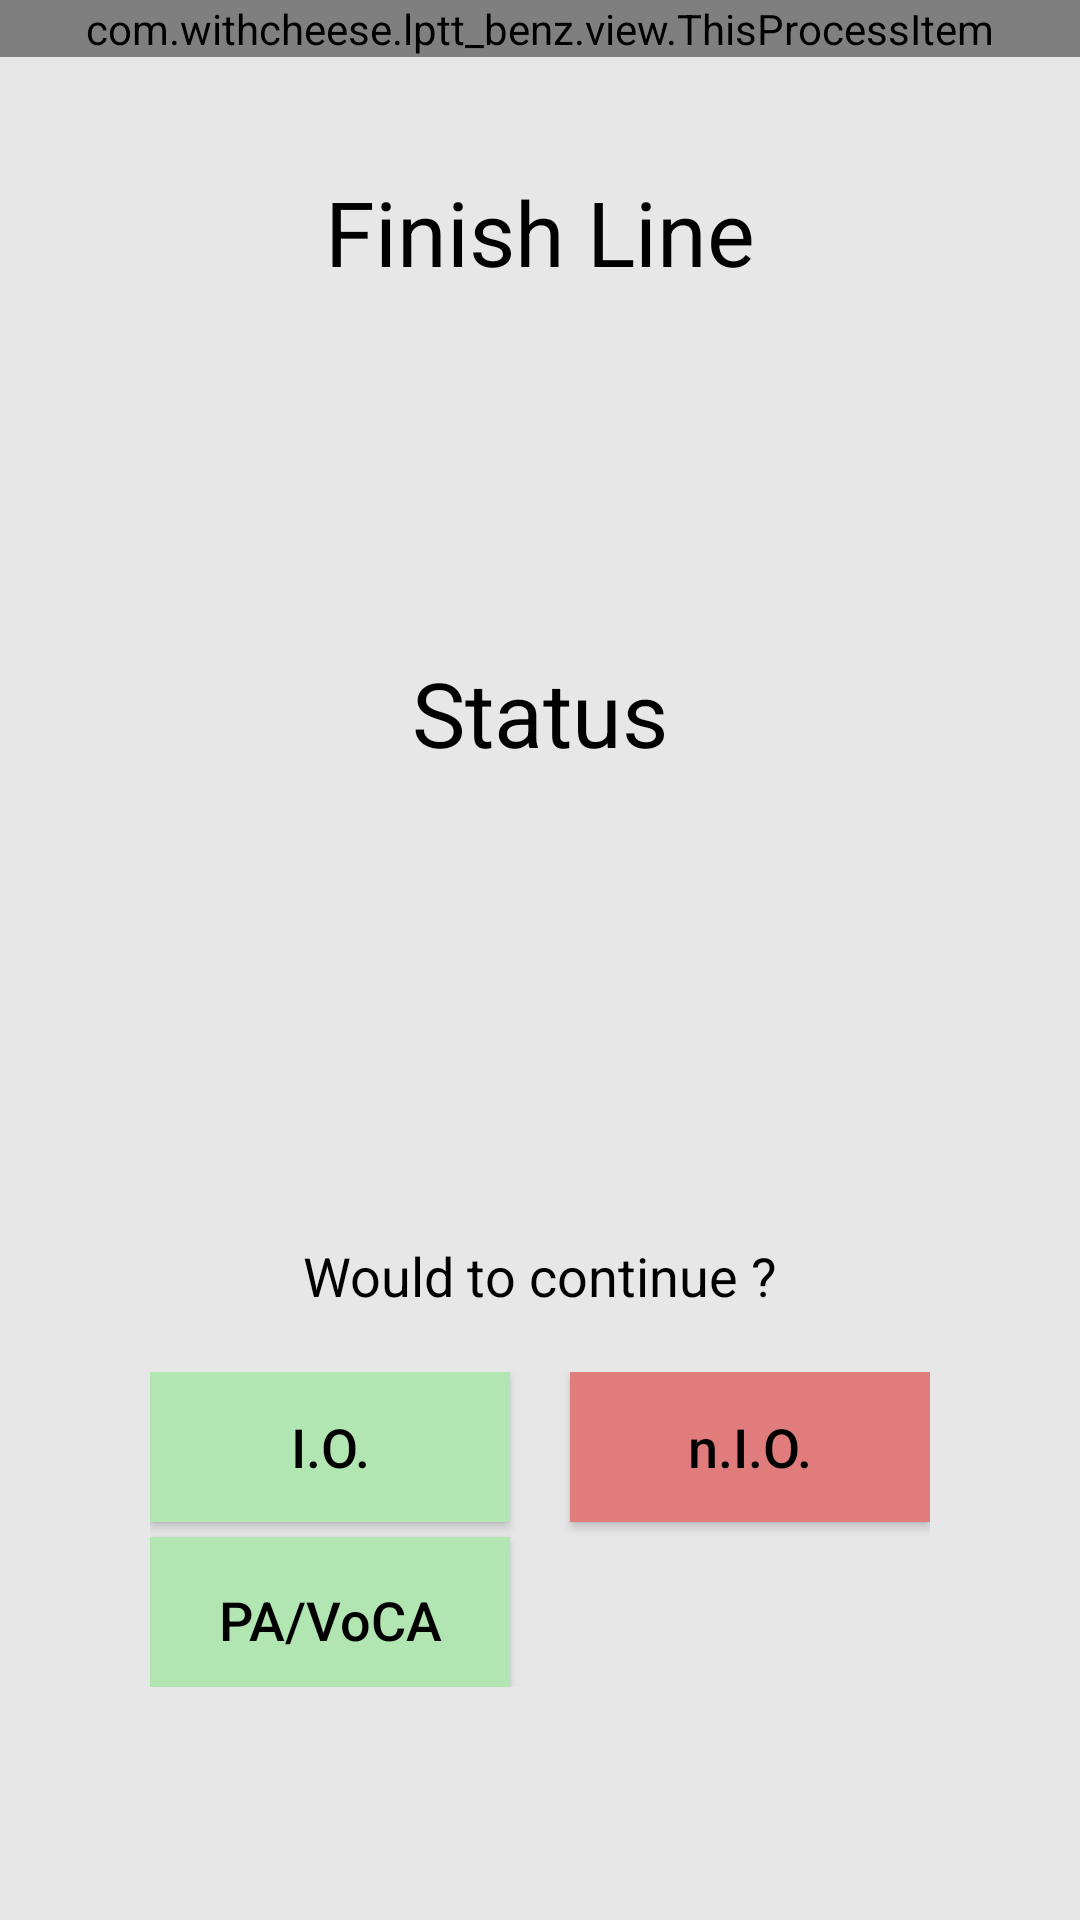

Produce the Android XML layout that renders to this screen, including the resource entries it uses.
<!-- AndroidManifest.xml: application theme AppTheme -->
<!-- res/layout/fl_exit_fragment.xml -->
<?xml version="1.0" encoding="utf-8"?>
<LinearLayout xmlns:android="http://schemas.android.com/apk/res/android"
    android:layout_width="match_parent"
    android:layout_height="match_parent"
    android:background="@color/light_gray"
    android:orientation="vertical">

    <com.withcheese.lptt_benz.view.ThisProcessItem
        android:layout_width="match_parent"
        android:id="@+id/itemProcessFLExit"
        android:layout_height="wrap_content"/>

    <LinearLayout
        android:layout_width="match_parent"
        android:layout_height="wrap_content"
        android:layout_weight="2"
        android:orientation="vertical">

        <TextView
            android:id="@+id/tvFLExit"
            android:layout_width="wrap_content"
            android:layout_height="wrap_content"
            android:layout_gravity="center"
            android:layout_marginTop="38dp"
            android:text="@string/finish_line"
            android:textColor="@color/black"
            android:textSize="@dimen/normal_size" />

        <TextView
            android:id="@+id/tvFLExitProductStatus"
            android:layout_width="wrap_content"
            android:layout_height="wrap_content"
            android:layout_gravity="center"
            android:layout_marginTop="120dp"
            android:text="@string/status"
            android:textColor="@color/black"
            android:textSize="@dimen/normal_size" />

    </LinearLayout>

    <LinearLayout
        android:layout_width="match_parent"
        android:layout_height="wrap_content"
        android:layout_weight="1"
        android:orientation="vertical">

        <TextView
            android:layout_width="wrap_content"
            android:layout_height="wrap_content"
            android:layout_gravity="center"
            android:text="@string/would_to_continue"
            android:textColor="@color/black"
            android:textSize="@dimen/small_size" />

        <LinearLayout
            android:layout_width="wrap_content"
            android:layout_height="wrap_content"
            android:layout_gravity="center"
            android:layout_marginTop="20dp"
            android:orientation="horizontal">

            <LinearLayout
                android:orientation="vertical"
                android:layout_width="wrap_content"
                android:layout_height="wrap_content">

                <Button
                    android:id="@+id/btnFLExitIo"
                    android:layout_width="120dp"
                    android:layout_height="50dp"
                    android:layout_marginEnd="20dp"
                    android:layout_marginRight="20dp"
                    android:background="@color/light_green"
                    android:text="@string/i_o"
                    android:textAllCaps="false"
                    android:textColor="@color/black"
                    android:textSize="@dimen/small_size" />

                <Button
                    android:paddingTop="5dp"
                    android:id="@+id/btnFLExitPaVoCa"
                    android:layout_width="120dp"
                    android:layout_height="50dp"
                    android:layout_marginTop="5dp"
                    android:background="@color/light_green"
                    android:text="@string/pa_voca"
                    android:textAllCaps="false"
                    android:textColor="@color/black"
                    android:textSize="@dimen/small_size" />
            </LinearLayout>

            <Button
                android:id="@+id/btnFLExitNio"
                android:layout_width="120dp"
                android:layout_height="50dp"
                android:background="@color/light_red"
                android:text="@string/n_i_o"
                android:textAllCaps="false"
                android:textColor="@color/black"
                android:textSize="@dimen/small_size" />
        </LinearLayout>
    </LinearLayout>

</LinearLayout>
<!-- resources referenced by this layout -->
<resources>
  <color name="black">#000000</color>
  <color name="light_gray">#E7E7E7</color>
  <color name="light_green">#B1E6B2</color>
  <color name="light_red">#E07C7C</color>
  <dimen name="normal_size">30sp</dimen>
  <dimen name="small_size">18sp</dimen>
  <string name="finish_line">Finish Line</string>
  <string name="i_o">I.O.</string>
  <string name="n_i_o">n.I.O.</string>
  <string name="pa_voca">PA/VoCA</string>
  <string name="status">Status</string>
  <string name="would_to_continue">Would to continue ?</string>
  <style name="AppTheme" parent="Theme.AppCompat.Light.NoActionBar">
          
          <item name="android:windowIsTranslucent">true</item>
          <item name="android:windowBackground">@android:color/transparent</item>
          <item name="android:windowContentOverlay">@null</item>
  
  
          <item name="colorPrimary">@color/colorPrimary</item>
          <item name="colorPrimaryDark">@color/colorPrimaryDark</item>
          <item name="colorAccent">@color/colorAccent</item>
      </style>
  <color name="colorPrimary">#008577</color>
  <color name="colorPrimaryDark">#E7E7E7</color>
  <color name="colorAccent">#D81B60</color>
</resources>
